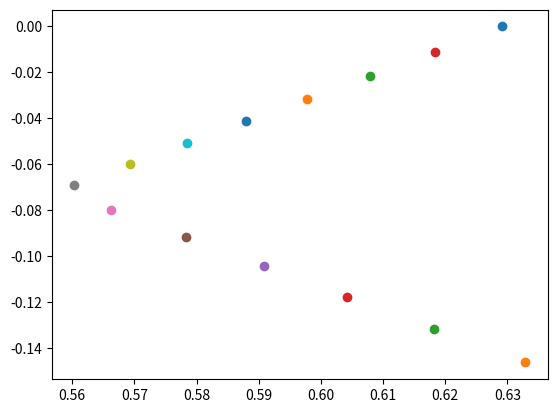

This figure's Python source:
from numpy import sin, cos, pi, sqrt, nan

class kinematic_simulator:
	def __init__(self, walls, robots, colors, simulation_timestep = 0.01) -> None:

		# A prototype simulation of a differential-drive robot with one sensor
		# Constants
		###########

		self.R = 0.02  # radius of wheels in meters
		self.L = 0.10  # distance between wheels in meters
		self.weight = 0.27 # (in kg)

		self.w = 0.112 # x of the robot
		self.l = 0.11 # y of the robot
		self.h = 0.053 # z of the robot
		self.robots = robots
		self.colors = colors
		self.fitness = [0 for i in range(len(self.robots))]

		self.simulation_timestep = simulation_timestep  # timestep in kinematics sim (probably don't touch..)

		self.robot_shape = [[-self.l/2, self.l/2, -self.w/2, -self.w/2], [-self.l/2, self.l/2, self.w/2, self.w/2], [self.l/2, self.l/2, -self.w/2, self.w/2], [-self.l/2, -self.l/2, self.w/2, -self.w/2]]
		self.sensor_shape = [[self.l/2, self.l/2 + 0.16, 0.04, 0.06], [self.l/2, self.l/2 + 0.16, 0.02, 0.02], [self.l/2, self.l/2 + 0.16, 0, 0], [self.l/2, self.l/2 + 0.16, -0.02, -0.02], [self.l/2, self.l/2 + 0.16, -0.04, -0.06], [-self.l/2, -self.l/2 - 0.16, -0.03, -0.03], [-self.l/2, -self.l/2 - 0.16, 0.03, 0.03]]

		self.walls = walls
		# Kinematic model
		#################
		# updates robot position and heading based on velocity of wheels and the elapsed time
		# the equations are a forward kinematic model of a two-wheeled robot - don't worry just use it

		#use this function to calculate intersection point with seg1 and seg2

	def ground_sensor(self, i):
		if self.robots[i][-1][0] < -0.7 or self.robots[i][-1][0] > 0.7 or self.robots[i][-1][1] < -0.95 or self.robots[i][-1][1] > 0.95:
			return [1, 0]
		elif self.robots[i][-1][0] < 0.1 and self.robots[i][-1][0] > -0.1 and self.robots[i][-1][1] < 0.1 and self.robots[i][-1][1] > -0.1:
			return [0,1]
		return [0,0]
		
	def how_far_seg2_from_seg1(self, seg1, seg2):
		dx1 = seg1[0] - seg1[1]
		dx2 = seg2[0] - seg2[1]
		dy1 = seg1[2] - seg1[3]
		dy2 = seg2[2] - seg2[3]
		if dx1 != 0 and dx2 != 0:
			coef1 = dy1 / dx1
			offset1 = seg1[2] - coef1 * seg1[0]
			coef2 = dy2 / dx2
			offset2 = seg2[2] - coef2 * seg2[0]
			if coef1 != coef2:
				x = (offset2 - offset1) / (coef1 - coef2)
				minx1 = min(seg1[0], seg1[1])
				maxx1 = max(seg1[0], seg1[1])
				minx2 = min(seg2[0], seg2[1])
				maxx2 = max(seg2[0], seg2[1])
				if x >= minx1 and x >= minx2 and x <= maxx1 and x <= maxx2:
					return x, x * coef2 + offset2
		elif dx1 != 0:
			coef1 = dy1 / dx1
			offset1 = seg1[2] - coef1 * seg1[0]
			minx1 = min(seg1[0], seg1[1])
			maxx1 = max(seg1[0], seg1[1])
			if seg2[0] >= minx1 and seg2[0] <= maxx1:
				y = coef1 * seg2[0] + offset1
				miny2 = min(seg2[2], seg2[3])
				maxy2 = max(seg2[2], seg2[3])
				if y > miny2 and y < maxy2:
					return seg2[0], y
		elif dx2 != 0:
			coef2 = dy2/ dx2
			offset2 = seg2[2] - coef2 * seg2[0]
			minx2 = min(seg2[0], seg2[1])
			maxx2 = max(seg2[0], seg2[1])
			if seg1[0] > minx2 and seg1[0] < maxx2:
				y = coef2 * seg1[0] + offset2
				miny1 = min(seg1[2], seg1[3])
				maxy1 = max(seg1[2], seg1[3])
				if y > miny1 and y < maxy1:
					return seg1[0], y
		return None

	def collision(self,i):
		x = self.robots[i][-1][0]
		y = self.robots[i][-1][1]
		q = self.robots[i][-1][2]
		for s in self.robot_shape:
			ss = [x + s[0] * cos(q) + s[2] * sin(q), x + s[1] * cos(q) + s[3] * sin(q), y + s[2] * cos(q) - s[0] * sin(q), y + s[3] * cos(q) - s[1] * sin(q)]
			for w in self.walls:
				d = self.how_far_seg2_from_seg1(ss,w)
				if d != None:
					return True
			for j in range(len(self.robots)):
				if j != i:
					xx = robot[j][-1][0]
					yy = robot[j][-1][1]
					qq = robot[j][-1][2]
					for s in self.robot_shape:
						ss2 = [xx + s[0] * cos(qq) + s[2] * sin(qq), xx + s[1] * cos(qq) + s[3] * sin(qq), yy + s[2] * cos(qq) - s[0] * sin(qq), yy + s[3] * cos(qq) - s[1] * sin(qq)]
						v = self.how_far_seg2_from_seg1(ss,ss2)
						if v != None:
							return True
		return False

	def lidar_sensor(self, i):
		ret = []
		x = self.robots[i][-1][0]
		y = self.robots[i][-1][1]
		q = self.robots[i][-1][2]
		for a in range(0,360):
			angle = q + a / 57.2957795131
			ss = [x, x + 15 * cos(angle), y, y + 15 * sin(angle)]
			minv = 999999999
			for w in self.walls:
				v = self.how_far_seg2_from_seg1(ss,w)
				if v != None:
					d = ((ss[0] - v[0]) ** 2 + (ss[2] - v[1]) ** 2) ** 0.5
					if d < minv:
						minv = d
			for j in range(len(self.robots)):
				if j != i:
					xx = self.robots[j][-1][0]
					yy = self.robots[j][-1][1]
					qq = self.robots[j][-1][2]
					for s in self.robot_shape:
						ss2 = [xx + s[0] * cos(qq) + s[2] * sin(qq), xx + s[1] * cos(qq) + s[3] * sin(qq), yy + s[2] * cos(qq) - s[0] * sin(qq), yy + s[3] * cos(qq) - s[1] * sin(qq)]
						v = self.how_far_seg2_from_seg1(ss,ss2)
						if v != None:
							d = ((ss[0] - v[0]) ** 2 + (ss[2] - v[1]) ** 2) ** 0.5
							if d < minv:
								minv = d
			ret.append(minv)
		return ret

	def camera(self, i, color, nbins):
		ret = [0 for i in range(nbins)]
		x = self.robots[i][-1][0]
		y = self.robots[i][-1][1]
		q = self.robots[i][-1][2]
		if self.colors[i] == "red":
			offset = 5.820673
		else:
			offset = 4.249876
		for a in range(53):
			angle = q + a / 57.2957795131 + offset
			ss = [x, x + 15 * cos(angle), y, y + 15 * sin(angle)]
			minv = 999999999
			for j in range(len(self.robots)):
				if j != i:
					xx = self.robots[j][-1][0]
					yy = self.robots[j][-1][1]
					qq = self.robots[j][-1][2]
					for s in self.robot_shape:
						ss2 = [xx + s[0] * cos(qq) + s[2] * sin(qq), xx + s[1] * cos(qq) + s[3] * sin(qq), yy + s[2] * cos(qq) - s[0] * sin(qq), yy + s[3] * cos(qq) - s[1] * sin(qq)]
						v = self.how_far_seg2_from_seg1(ss,ss2)
						if v != None:
							if self.colors[j] == color:
								ret[a*(nbins-1)//53] = 1
		return ret


	def thymio_sensor(self, i):
		ret = []
		x = robot[i][0]
		y = robot[i][1]
		q = -robot[i][2]
		for s in self.sensor_shape:
			ss = [x + s[0] * cos(q) + s[2] * sin(q), x + s[1] * cos(q) + s[3] * sin(q), y + s[2] * cos(q) - s[0] * sin(q), y + s[3] * cos(q) - s[1] * sin(q)]
			minv = 99999999
			for w in self.walls:
				v = self.how_far_seg2_from_seg1(ss,w)
				if v != None:
					d = ((ss[0] - v[0]) ** 2 + (ss[2] - v[1]) ** 2) ** 0.5
					if d < minv:
						minv = d
			for j in range(len(self.robots)):
				if j != i:
					xx = robot[j][0]
					yy = robot[j][1]
					qq = robot[j][2]
					for s in self.robot_shape:
						ss2 = [xx + s[0] * cos(qq) + s[2] * sin(qq), xx + s[1] * cos(qq) + s[3] * sin(qq), yy + s[2] * cos(qq) - s[0] * sin(qq), yy + s[3] * cos(qq) - s[1] * sin(qq)]
						v = self.how_far_seg2_from_seg1(ss,ss2)
						if v != None:
							d = ((ss[0] - v[0]) ** 2 + (ss[2] - v[1]) ** 2) ** 0.5
							if d < minv:
								minv = d
			ret.append(minv)
		return ret

	def step(self, robot, instruction):
		x = robot[-1][0]
		y = robot[-1][1]
		q = robot[-1][2]

		x += cos(q)*(self.R*instruction[0]/2 + self.R*instruction[1]/2) * self.simulation_timestep
		y += sin(q)*(self.R*instruction[0]/2 + self.R*instruction[1]/2) * self.simulation_timestep
		q += (self.R*instruction[1] - self.R*instruction[0])/(2*self.L) * self.simulation_timestep
		robot.append([x,y,q])

	def save(self):
		to_print_w = ""
		for w in self.walls:
		    for j in range(3):
		        to_print_w += str(w[j]) + ','
		    to_print_w += str(w[3]) + '\n'
		to_print_w += "--\n"
		for w in self.robot_shape:
			for j in range(3):
				to_print_w += str(w[j]) + ','
			to_print_w += str(w[3]) + '\n'
		for w in self.sensor_shape:
			for j in range(3):
				to_print_w += str(w[j]) + ','
			to_print_w += str(w[3]) + '\n'

		to_print_c = ""
		for i in range(len(self.robots[0])):
			for robot in self.robots:
				to_print_c += str(robot[i][0]) + ',' + str(robot[i][1]) + ',' + str(robot[i][2]) + '\n'
			to_print_c += ("---\n")

		file = open("walls.dat", "w")
		file.write(to_print_w)
		file.close()
		file = open("trajectory.dat", "w")
		file.write(to_print_c)
		file.close()

	def simulate(self, instructions, sec):
		for cnt in range(int(sec / self.simulation_timestep)):
			for i in range(len(instructions)):
				self.step(self.robots[i], instructions[i])
				if self.robots[i][-1][0] < -0.75 or self.robots[i][-1][0] > 0.75 or self.robots[i][-1][1] < -1 or self.robots[i][-1][1] > 1:
					self.fitness[i] -= 1
				if self.robots[i][-1][0] < 0.1 and self.robots[i][-1][0] > -0.1 and self.robots[i][-1][1] < 0.1 and self.robots[i][-1][1] > -0.1:
					if self.colors[i] == "blue":
						self.colors[i] = "green"
				else:
					if self.colors[i] == "green":
						self.colors[i] = "blue"
		
		#change colors if catched
		for i in range(len(self.robots)):
			if self.colors[i] == "red":
				for j in range(len(self.robots)):
					if self.colors[j] == "blue":
						if ((self.robots[i][-1][0] - self.robots[j][-1][0])**2 + (self.robots[i][-1][1] - self.robots[j][-1][1])**2)**0.5 < 0.2:
							#self.robots[j][-1][1] = -20000
							self.colors[j] = "orange"

		#compute fitness
		for i in range(1, len(self.robots)):
			d = ((self.robots[i][-1][0] - self.robots[0][-1][0])**2 + (self.robots[i][-1][1] - self.robots[0][-1][1])**2)**0.5
			if self.colors[i] == "blue" or self.colors[i] == "green":
				self.fitness[0] += 1/(d*d)
				self.fitness[i] += d
			else:
				self.fitness[0] += 10
				self.fitness[i] -= 1

if __name__ == "__main__":
	import matplotlib.pyplot as plt
	h = 1
	w = 1
	walls = []
	simulator = kinematic_simulator(walls, [[[0,0,0.785]], [[0.5,0.4,0]]], ["red", "blue"])
	a = simulator.lidar_sensor(0)
	for i in range(len(a)):
            if a[i] != 999999999:
                plt.scatter(cos(i/57.3)*a[i],sin(i/57.3)*a[i])
	print(simulator.camera(0, "blue", 8))
	print(simulator.camera(0, "red", 8))
	plt.show()
	simulator.simulate([[0, 0], [0, 0]], 5)
	simulator.save()
